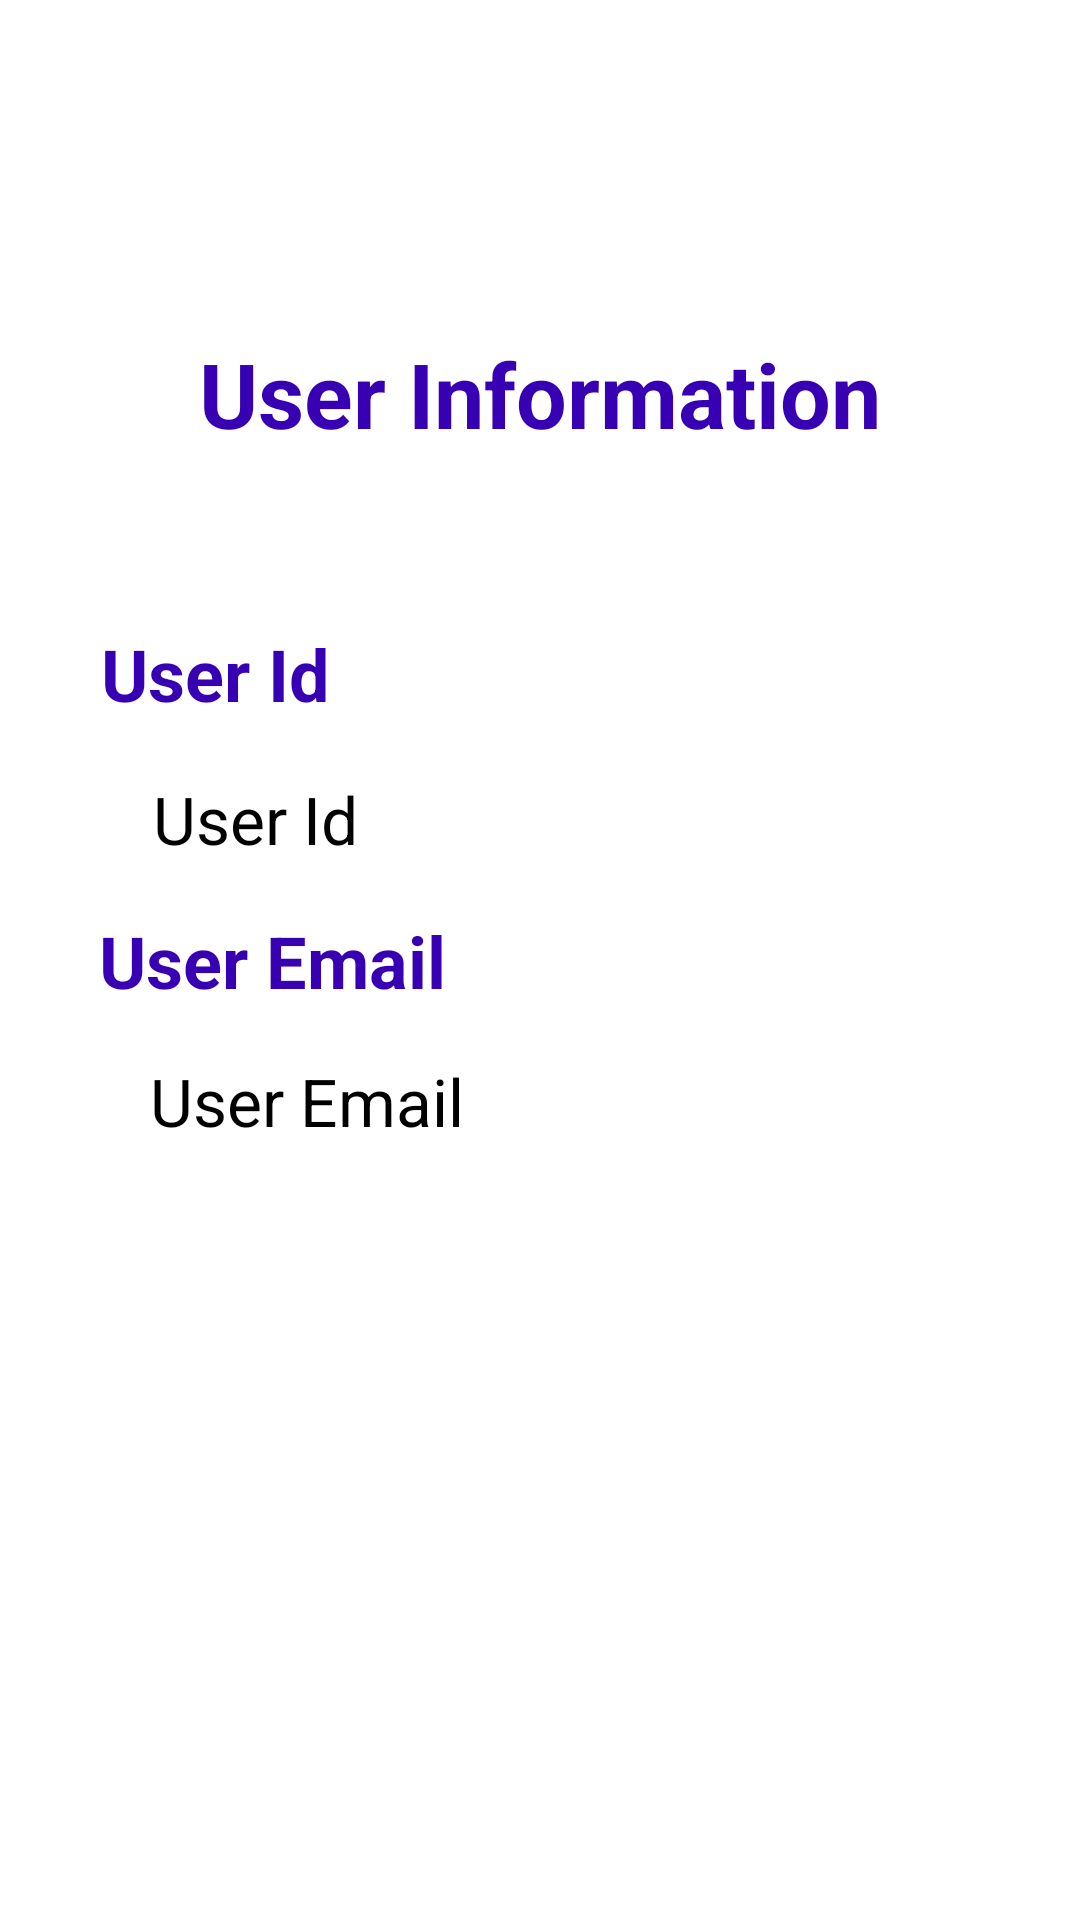

This screen was rendered from an Android layout file. Write that file and the resources it references.
<!-- AndroidManifest.xml: application theme Theme.AuthActivity -->
<!-- res/layout/activity_home.xml -->
<?xml version="1.0" encoding="utf-8"?>
<androidx.constraintlayout.widget.ConstraintLayout xmlns:android="http://schemas.android.com/apk/res/android"
    xmlns:app="http://schemas.android.com/apk/res-auto"
    xmlns:tools="http://schemas.android.com/tools"
    android:layout_width="match_parent"
    android:layout_height="match_parent"
    tools:context=".Home">

    <TextView
        android:id="@+id/textView3"
        android:layout_width="wrap_content"
        android:layout_height="wrap_content"
        android:text="User Information"
        android:textColor="@color/purple_700"
        android:textSize="30dp"
        android:textStyle="bold"
        app:layout_constraintBottom_toBottomOf="parent"
        app:layout_constraintEnd_toEndOf="parent"
        app:layout_constraintStart_toStartOf="parent"
        app:layout_constraintTop_toTopOf="parent"
        app:layout_constraintVertical_bias="0.185" />

    <TextView
        android:id="@+id/user_id"
        android:layout_width="wrap_content"
        android:layout_height="wrap_content"
        android:text="User Id"
        android:textColor="@color/black"
        android:textSize="22dp"
        app:layout_constraintBottom_toBottomOf="parent"
        app:layout_constraintEnd_toEndOf="parent"
        app:layout_constraintHorizontal_bias="0.175"
        app:layout_constraintStart_toStartOf="parent"
        app:layout_constraintTop_toTopOf="parent"
        app:layout_constraintVertical_bias="0.423" />

    <TextView
        android:id="@+id/textView5"
        android:layout_width="wrap_content"
        android:layout_height="wrap_content"
        android:text="User Email"
        android:textColor="@color/purple_700"
        android:textSize="24dp"
        android:textStyle="bold"
        app:layout_constraintBottom_toBottomOf="parent"
        app:layout_constraintEnd_toEndOf="parent"
        app:layout_constraintHorizontal_bias="0.135"
        app:layout_constraintStart_toStartOf="parent"
        app:layout_constraintTop_toTopOf="parent" />

    <TextView
        android:id="@+id/user_email"
        android:layout_width="wrap_content"
        android:layout_height="wrap_content"
        android:text="User Email"
        android:textColor="@color/black"
        android:textSize="22dp"
        app:layout_constraintBottom_toBottomOf="parent"
        app:layout_constraintEnd_toEndOf="parent"
        app:layout_constraintHorizontal_bias="0.196"
        app:layout_constraintStart_toStartOf="parent"
        app:layout_constraintTop_toTopOf="parent"
        app:layout_constraintVertical_bias="0.577" />

    <TextView
        android:id="@+id/textView4"
        android:layout_width="wrap_content"
        android:layout_height="wrap_content"
        android:text="User Id"
        android:textColor="@color/purple_700"
        android:textSize="24dp"
        android:textStyle="bold"
        app:layout_constraintBottom_toBottomOf="parent"
        app:layout_constraintEnd_toEndOf="parent"
        app:layout_constraintHorizontal_bias="0.119"
        app:layout_constraintStart_toStartOf="parent"
        app:layout_constraintTop_toTopOf="parent"
        app:layout_constraintVertical_bias="0.343" />

    <ImageButton
        android:id="@+id/logout"
        android:layout_width="80dp"
        android:layout_height="85dp"
        android:backgroundTint="@color/white"
        app:layout_constraintBottom_toBottomOf="parent"
        app:layout_constraintEnd_toEndOf="parent"
        app:layout_constraintHorizontal_bias="0.951"
        app:layout_constraintStart_toStartOf="parent"
        app:layout_constraintTop_toTopOf="parent"
        app:layout_constraintVertical_bias="0.024"
        app:srcCompat="@drawable/logout" />
</androidx.constraintlayout.widget.ConstraintLayout>
<!-- resources referenced by this layout -->
<resources>
  <style name="Theme.AuthActivity" parent="Theme.MaterialComponents.DayNight.DarkActionBar">
          
          <item name="colorPrimary">@color/purple_500</item>
          <item name="colorPrimaryVariant">@color/purple_700</item>
          <item name="colorOnPrimary">@color/white</item>
          
          <item name="colorSecondary">@color/teal_200</item>
          <item name="colorSecondaryVariant">@color/teal_700</item>
          <item name="colorOnSecondary">@color/black</item>
          
          <item name="android:statusBarColor">?attr/colorPrimaryVariant</item>
          
      </style>
  <!-- not gathered from this repository: default colours our renderer supplied (Android Studio template values) -->
  <color name="purple_500">#FF6200EE</color>
  <color name="purple_700">#FF3700B3</color>
  <color name="teal_200">#FF03DAC5</color>
  <color name="teal_700">#FF018786</color>
  <color name="black">#FF000000</color>
  <color name="white">#FFFFFFFF</color>
</resources>
